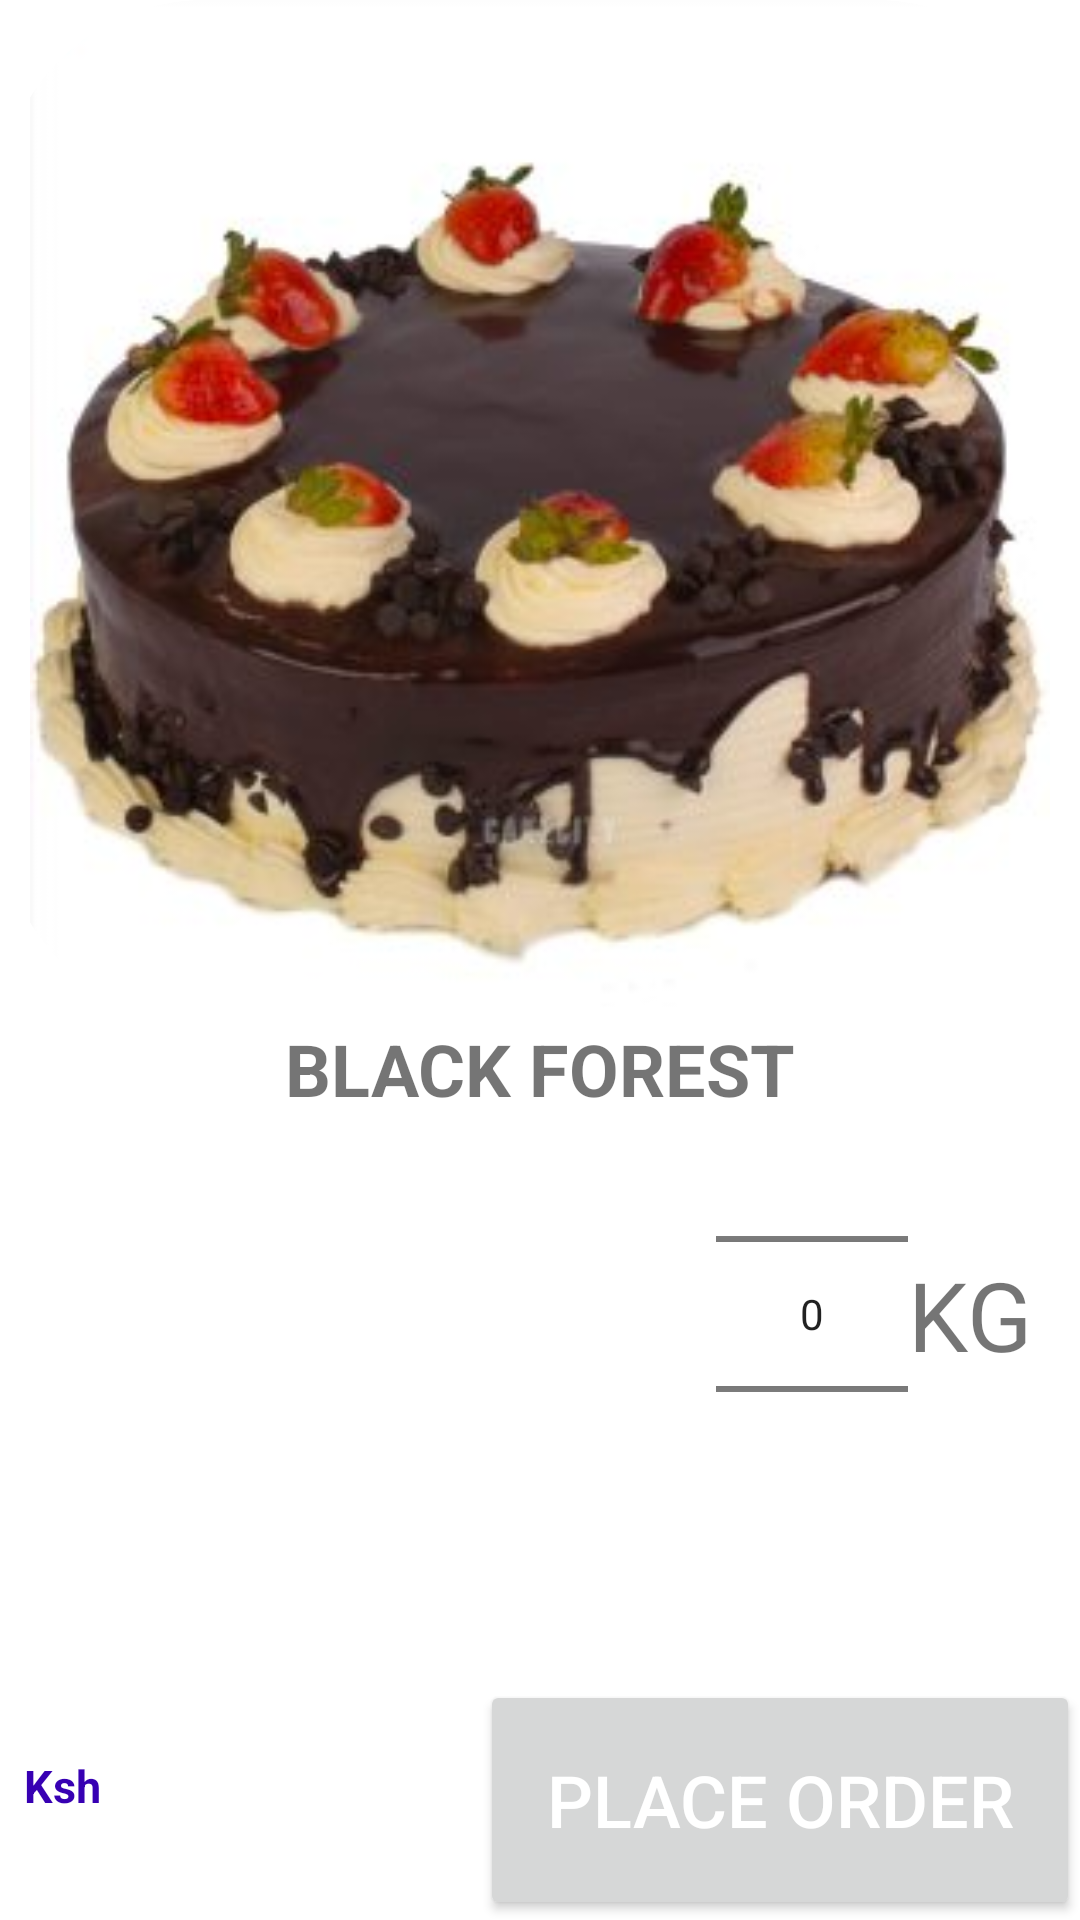

Here is an Android app screen rendered from its layout file. Give the layout XML and the strings, colors and styles it references.
<!-- AndroidManifest.xml: application theme Theme.Agent -->
<!-- res/layout/fragment_detail.xml -->
<?xml version="1.0" encoding="utf-8"?>
<androidx.constraintlayout.widget.ConstraintLayout xmlns:android="http://schemas.android.com/apk/res/android"
    xmlns:app="http://schemas.android.com/apk/res-auto"
    xmlns:tools="http://schemas.android.com/tools"
    android:layout_width="match_parent"
    android:layout_height="match_parent"
    tools:context="com.example.launderagent.activity.HomeActivity">

    <com.google.android.material.imageview.ShapeableImageView
        android:id="@+id/big_image"
        android:layout_width="match_parent"
        android:layout_height="340dp"
        app:layout_constraintEnd_toEndOf="parent"
        app:layout_constraintStart_toStartOf="parent"
        app:layout_constraintTop_toTopOf="parent"
        app:shapeAppearanceOverlay="@style/ShapeAppearanceOverlay.App.CornerSize50Percent"
        app:srcCompat="@drawable/chocolate" />

    <TextView
        android:id="@+id/etShoppingItemName"
        android:layout_width="wrap_content"
        android:layout_height="wrap_content"
        android:text="BLACK FOREST"
        android:textSize="24sp"
        android:textStyle="bold"
        app:layout_constraintEnd_toEndOf="@+id/big_image"
        app:layout_constraintStart_toStartOf="@+id/big_image"
        app:layout_constraintTop_toBottomOf="@+id/big_image" />

    <Button
        android:id="@+id/btnAddShoppingItem"
        android:layout_width="200dp"
        android:layout_height="80dp"
        android:text="Place Order"
        android:textColor="#FFFFFF"
        android:textSize="24sp"
        app:layout_constraintBottom_toBottomOf="parent"
        app:layout_constraintEnd_toEndOf="parent"
        app:layout_constraintTop_toTopOf="@+id/imageView7"
        app:layout_constraintVertical_bias="1.0" />

    <TextView
        android:id="@+id/ima"
        android:layout_width="wrap_content"
        android:layout_height="50dp"
        android:layout_marginStart="8dp"
        android:layout_marginBottom="5dp"
        android:text="Ksh"
        android:textAlignment="gravity"
        android:textColor="@color/purple_700"
        android:textSize="15sp"
        android:textStyle="bold"
        app:layout_constraintBottom_toBottomOf="parent"
        app:layout_constraintStart_toStartOf="parent"
        tools:text="1800" />

    <TextView
        android:id="@+id/imageView7"
        android:layout_width="wrap_content"
        android:layout_height="50dp"
        android:textSize="32sp"
        android:textStyle="bold"
        app:layout_constraintBaseline_toBaselineOf="@+id/ima"
        app:layout_constraintStart_toEndOf="@+id/ima"
        tools:text="1800" />

    <NumberPicker
        android:id="@+id/picker"
        android:layout_width="wrap_content"
        android:layout_height="wrap_content"
        android:layout_marginTop="8dp"
        android:layout_marginBottom="32dp"
        app:layout_constraintBottom_toTopOf="@+id/btnAddShoppingItem"
        app:layout_constraintEnd_toStartOf="@+id/per"
        app:layout_constraintTop_toBottomOf="@+id/big_image" />

    <TextView
        android:id="@+id/per"
        android:layout_width="wrap_content"
        android:layout_height="wrap_content"
        android:layout_marginEnd="16dp"
        android:text="KG"
        android:textSize="32dp"
        app:layout_constraintBottom_toBottomOf="@id/picker"
        app:layout_constraintEnd_toEndOf="@+id/btnAddShoppingItem"
        app:layout_constraintTop_toTopOf="@id/picker" />

</androidx.constraintlayout.widget.ConstraintLayout>
<!-- resources referenced by this layout -->
<resources>
  <color name="purple_700">#FF3700B3</color>
  <!-- drawable chocolate: jpg bitmap (drawable, 15724 bytes) -->
  <style name="ShapeAppearanceOverlay.App.CornerSize50Percent" parent="">
          <item name="cornerSize">20%</item>
      </style>
  <style name="Theme.Agent" parent="Theme.MaterialComponents.DayNight.DarkActionBar">
          
          <item name="colorPrimary">@color/purple_500</item>
          <item name="colorPrimaryVariant">@color/purple_700</item>
          <item name="colorOnPrimary">@color/white</item>
          
          <item name="colorSecondary">@color/teal_200</item>
          <item name="colorSecondaryVariant">@color/teal_700</item>
          <item name="colorOnSecondary">@color/black</item>
          
          <item name="android:statusBarColor" tools:targetApi="l">?attr/colorPrimaryVariant</item>
          
      </style>
  <color name="purple_500">#FF6200EE</color>
  <color name="white">#FFFFFFFF</color>re
  <color name="teal_200">#FF03DAC5</color>
  <color name="teal_700">#FF018786</color>
  <color name="black">#FF000000</color>
</resources>
